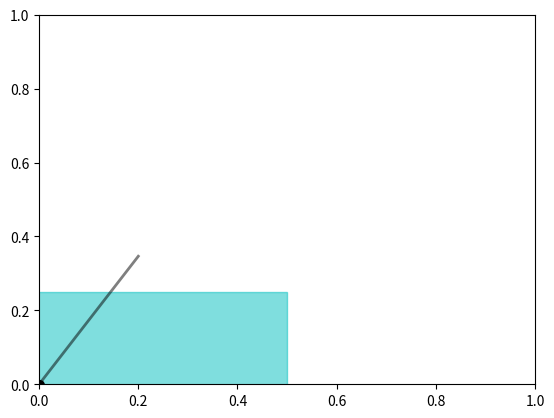

This chart was generated by the following Python code: (Note: this script raises an exception after producing the figure.)
import numpy as np
from numpy import pi
import matplotlib.pyplot as plt
import matplotlib
from matplotlib.patches import Rectangle
from matplotlib.patches import Circle
from matplotlib.collections import PatchCollection
import matplotlib.lines as mlines
import matplotlib.cm as cm
import matplotlib.animation as animation
from scipy.integrate import odeint

x, y = 0, 1

p1 = 0.03;
p2 = 40;
p3 = -0.6;
p4 = 200;
p5 = 1500;
p6 = 0.5;
p7 = 0.5;
p8 = 2;
p9 = 120;
p10 = 400;
p11 = 0.2;

theta = 0;

fig1, ax1 = plt.subplots()


def cart2pol(coords):
	x = coords[0]
	y = coords[1]
	rho = np.sqrt(x**2 + y**2)
	phi = np.arctan2(y, x)
	if phi < 0:
		phi += 2*pi
		#return(rho, phi)
	return np.array([rho, phi])


def pol2cart(coords):
	phi = coords[0]
	rho = coords[1]
	x = rho * np.cos(phi)
	y = rho * np.sin(phi)
	#return(x, y)
	np.array([x,y])
	return np.array([x, y])

def safe_div(x,y):
    if y==0: return 0
    return x/y

def appWind():
	"""
	% Uses polar components of true wind and cartesian components of 
	% boat velocity to compute polar coordinates of apparent wind:
	% - inputs:
	%          tw : true wind velocity
	%          v : PMW velocity 
	% - output:
	%          out....................... 2x1 array
	%          out : polar coordinates of apparent wind (if standing on PWM boat)
	%				 relative to global frame 
	"""

	tw_car = pol2cart(tw_pol)
	#print('tw_car', tw_car)

	aw_car = np.array([(tw_car[x] - v_car[x]), 
					   (tw_car[y] - v_car[y])]) 

	aw_pol = cart2pol(aw_car)

	return aw_car, aw_pol

rho_air = 1.225;
rho_water = 1000;

# boat parameters
boat_l = 1
boat_w = 0.5
rudder_l = 0.2
sail_l = 0.8
# points_x = [l/2, l/2, -l/2, -l/2, l/2]
# points_y = [-w/2, w/2, w/2, -w/2, -w/2]
# points = np.array([points_x, points_y])
# points = np.reshape(points, (5, 2))

# sail / rudder parameters
A_s = 0.25;
A_r = 0.05;
# aspect ratio
ARs = 5
ARr = 0.5

# intial conditions
pos = np.array([0, 0])
v_car = np.array([0, 0])
v_pol = cart2pol(v_car)
print('vpol', v_pol)
# theta = 0;
w = 0;
Z_init_state = [pos[x], pos[y], theta, v_pol[1] , w]

# time 
tspan = [0, 1];

# wind
tw_pol = np.array([pi, 3])


# rudder angle if you are standing on boat
# % -ve towards port (left)
# % +ve towards starboard (right)
dr = pi/15

# sail angle if you are standing on boat
# angle of stern-ward end of sail to follow RH coord system
ds = pi/3;   

aw_car, aw_pol = appWind()







def attack_angle(area, v_fluid_car, plane_angle):
	"""
	% - inputs:
	%          A : plane area of sail or wing
	%          vfluid....................... 2x1 array
	%          v_fluid : fluid velocity, manitude and angle relative to PMW
	%          frame
	%          d : sail or rudder angle      
	% - output:
	%          alpha : the smallest angle between the two vectors
	"""
	d = plane_angle
	plane_car = pol2cart([d, 1])

	U = v_fluid_car
	if np.array_equal(U, np.array([0.0, 0.0])):  # if fluid (i.e. boat) not moving
		alpha = 0 				# angle of attack defaults to 0
	else:
		V = plane_car

		print(U)
		print(V)
		print(np.linalg.norm(U))
		print(np.linalg.norm(V))
		cosalpha = np.dot(U, V) / np.dot(np.linalg.norm(U), np.linalg.norm(V))
		print("cosalpha", cosalpha)

		alpha = np.arccos(cosalpha)

	print("alpha", alpha)

	return alpha

def lift_angle(area, v_fluid_pol, plane_angle):
	"""
	% Lift angle 
	% - inputs:
	%          area : plane area of sail or rudder
	%          vfluid....................... 2x1 array
	%          v_fluid_car : fluid velocity, manitude and angle relative to PMW
	%          frame
	%          d : sail or rudder angle      
	% - output:
	%          lift_angle : lift angle relative to the global frame of
	%          reference
	"""
	
	# cartesian coords in boat frame of ref (0 rads : bow of boat)	
	d = plane_angle
	plane_car = pol2cart([d - theta, 1])
	fluid_ang = v_fluid_pol[0] - theta
	v_fluid_car = pol2cart([fluid_ang, v_fluid_pol[1]])

	# absolute angle of sail or rudder as a refernce angle for computing 
	# 1. angle of attack  	
	# 2. direction of lift     
	p = np.arctan(abs(plane_car[y])/ 
		     abs(plane_car[x]))


	#establish orientation or sail or rudder            
	if (plane_car[x] / plane_car[y]) < 0:	# 2nd or 4th quadrant 
	    
	    if ((2 * pi - fluid_ang > fluid_ang > 3 * pi/2 - p) or 
	    	(pi - p             > fluid_ang > pi/2 - p)):

	    	la = fluid_ang - pi/2
	    else:
	    	la = fluid_ang + pi/2
    
	else:	# 1st or 3rd quadrant
	    if (p               < fluid_ang   <  fluid_ang +  pi/2 or 
	    	fluid_ang + pi  < fluid_ang   <  3 * pi/2  + fluid_ang):

	    	la = fluid_ang + pi/2
	    else:
	        la = fluid_ang - pi/2

	# convert angle back to global refernce frame            
	return la + theta

def aero_force(part, force):
	"""
	% Lift or drag force, square of velocity neglected due to roll of body
	% - inputs:
	%          part : sail or rudder
	%          force : lift or drag
	%          AR : sail aspect ratio     
	% - output:
	%          out....................... 2x1 array
	%          out : [angle (global ref frame), magnitude] of lift or drag force 
	"""
	if part == 'sail':
	    A = A_s
	    v_fluid_pol = aw_pol
	    v_fluid_car = aw_car
	    d = ds
	    rho = rho_air
	    AR = ARs
	    
	else: # part == 'rudder'
	    A = A_r
	    v_fluid_pol = v_pol
	    v_fluid_car = v_car
	    d = dr
	    rho = rho_water
	    AR = ARr
	
	# angle of attack    
	alpha = attack_angle(area=A, v_fluid_car=v_fluid_car, plane_angle=d)

	# lift coefficient
	if alpha < pi/6:
	    CL = (9 / pi) * alpha 
	else:
	    CL = -(4.5/pi) * alpha + (4.5/2)

	# drag coefficient
	CD = 0.05 + CL**2 / (pi * AR);

	# aero force
	if force == 'lift':
		lift_a = lift_angle(area=A, v_fluid_pol=v_fluid_pol, plane_angle=d)
		lift_force = 0.5 * rho * A * v_fluid_pol[1]**2 * CL
		return np.array([lift_a, lift_force])

	else: # force = 'drag'
		drag_angle = v_fluid_pol[0];
		drag_force = 0.5 * rho * A * v_fluid_pol[1]**2 * CD
		return np.array([drag_angle, drag_force])


def sumAeroVectors(lift_car, drag_car):
	"""
	% Find the resultant of perpendicular lift or drag forces as polar
	% components.
	% - inputs:
	%          lift....................... 2x1 array
	%          lift : polar components  of lift force relative to PMW frame
	%          drag....................... 2x1 array
	%          drag : polar components  of drag force relative to PMW frame
	% - output:
	%          out....................... 2x1 array
	%          out : Polar components of resultant force [mag; angle]
	"""


	f = lift_car + drag_car
	print("f", f)
	f_pol = cart2pol(f)
	print("fpol", f)
	return f_pol


def plot_PMW(starboard_stern_x, starboard_stern_y, centre_boat_pos):
	#fig, ax = plt.subplots()
	patches = []
	boat = Rectangle((starboard_stern_x, 
					  starboard_stern_y), 
	                  boat_l, 
	                  boat_w, 
	                  angle=theta,
	                  color='c', 
	                  alpha=0.5)


	rudder_x = [pos[x] - boat_l/2, 
	            pos[x] - boat_l/2 - rudder_l]

	rudder_y = [pos[y], 
				pos[y]]

	rudder_angle = [theta, theta + dr]

	rudder_transx = []
	rudder_transy = []

	for rx, ry, a in zip(rudder_x, 
		                 rudder_y, 
		                 rudder_angle):	
		r = np.array([[rx],[ry]])

		R = [[np.cos(a), np.sin(a)],
			 [np.sin(a), np.cos(a)]]

		rudder_trans = np.dot(R, r)
		rudder_transx.append(rudder_trans[x])
		rudder_transy.append(rudder_trans[y])

	rudder = mlines.Line2D(rudder_transx, rudder_transy, linewidth=2, color='b', alpha=0.5)


	sail_x = [pos[x] + sail_l/2, 
	          pos[x] - sail_l/2]


	sail_y = [pos[y], 
			  pos[y]]

	sail_angle = [theta + ds, theta + ds]

	sail_transx = []
	sail_transy = []

	for rx, ry, a in zip(sail_x, 
		                 sail_y, 
		                 sail_angle):
		r = np.array([[rx],[ry]])

		R = [[np.cos(a), np.sin(a)],
			 [np.sin(a), np.cos(a)]]

		sail_trans = np.dot(R, r)
		sail_transx.append(sail_trans[x])
		sail_transy.append(sail_trans[y])
	
	print('sailx', sail_x)
	print('saily', sail_y)
	print('sail_angle', sail_angle)
	print('sailtx', sail_transx)
	print('sailty', sail_transy)

	sail = mlines.Line2D(sail_transx, sail_transy, linewidth=2, color='k', alpha=0.5)


	mast = Circle(pos, 0.01, color='k')


	# fig1 = plt.figure()
	# ax1 = fig1.add_subplot(111, aspect='equal')

	# fig1, ax1 = plt.subplots()


	ax1.add_patch(boat)
	ax1.add_patch(mast)
	ax1.add_line(rudder)
	ax1.add_line(sail)

	origin = [0], [0] # origin point

	V = np.array([[1,1],[-2,2],[4,-7]])
	# origin_x, origin_y, length_x, length_y
	V = np.array([[1 , 1, 0, 0],
		          [-2, 2, 0, 4],
		          [4, -7, 5, 5]])

	vectors = np.array([[pos[x], pos[y], L_s_car[x], L_s_car[y]], # sail lift
		                [pos[x], pos[y], D_s_car[x], D_s_car[y]], # sail drag
		                [pos[x], pos[y], F_s_car[x], F_s_car[y]], # sail force
		                [rudder_transx[0],rudder_transy[0], L_r_car[x], L_r_car[y]],  # rudder lift
		                [rudder_transx[0], rudder_transy[0], D_r_car[x], D_r_car[y]]]) # rudder drag
	labels = ['Lsail', 'Dsail', 'Fsail', 'Lrud', 'Drud', 'Frud']
	#ax1.quiver(*origin, V[:,0], V[:,1], color=['r','b','g'], scale=21)
	# QV1 = plt.quiver(x, y, u1, v1, color='r')
	# plt.quiverkey(QV1, 1.2, 0.515, 2, 'arrow 1', coordinates='data')
	

	colors = cm.rainbow(np.linspace(0, 1, len(vectors)))

	for n, (V, c, label) in enumerate(zip(vectors, colors, labels), 1):
		# ax1.quiver(V[0], V[1], V[2], V[3], color=c, scale=5)
		Q = plt.quiver(V[0], V[1], V[2], V[3], color=c, scale=5)
		plt.quiverkey(Q, -1.5, n/2-2, 0.25, label, coordinates='data')


	#ax1.autoscale(enable=True, axis='both', tight=None)
	ax1.set_xlim([-2, 2])
	ax1.set_ylim([-2, 2])
	#plt.show()

def dvdt():
	"""
	% The acceleration of the PMW in the direction of the heading (theta). 
	% Component of wind force on sail acting parallel to heading direction  
	% minus the product of:
	% - component of water force on rudder acting parallel to heading direction
	% - rudder break coefficient
	% - input:
	%          v : velocity
	%          version : old model or new model
	% - output:
	%          out : acceleration
	"""

	return ((F_s_car[x] * np.cos(F_s_car[y]) + # sail force  
             F_r_car[x] * np.cos(F_r_car[y]))  # rudder force										     # moment due to rotational drag
             / p10) 						   # mass


def dxdt():
	"""
	The horizontal velocity of the PMW. 
	"""
	a_car = dvdt()
	print("a_car", a_car)
	return v_car[0] + a_car * np.cos(theta)

def dydt():
	"""
	The vertical velocity of the PMW. 
	"""
	a_car = dvdt()
	return  v_car[1] + a_car * np.sin(theta)


def dthdt():
	"""
	%--------------------------------------------------------------------------
	% The angular velocity of the PMW. 
	%          out : angular velocity
	%--------------------------------------------------------------------------
	"""
	return w + dwdt()




def dwdt():
	"""
	The acceleration of the PMW in the direction of the heading (theta). 
	% Component of wind force on sail acting parallel to heading direction  
	% minus the product of:
	% - component of water force on rudder acting parallel to heading direction
	% - rudder break coefficient
	% - input:
	%          v : velocity
	%          v : angular velocity
	%          version : old model or new model
	% - output:
	%          out : acceleration
	"""

	return ((F_s_car[x] * np.sin(-F_s_car[y]) * (p6 - p7 * np.cos(ds)) + # moment due to force on sails 
             F_r_car[x] * np.sin(-F_r_car[y]) * p8 * np.cos(dr) +     # moment due to force on rudder
             p3 * v_pol[1] * w) 											     # moment due to rotational drag
             / p10);  


def param_solve(Z_state, time):

	print('printing globals', pos[x], pos[y], theta, v_pol[1] , w)

	aw_car, aw_pol = appWind()
	
	global L_s_pol, D_s_pol, L_r_pol, D_r_pol
	global L_s_car, D_s_car, L_r_car, D_r_car
	global F_s_pol, F_r_pol, F_s_car, F_r_car

	# calculate lift and drag force
	L_s_pol = aero_force(part='sail', force='lift')
	D_s_pol = aero_force(part='sail', force='drag')
	L_r_pol = aero_force(part='rudder', force='lift')  
	D_r_pol = aero_force(part='rudder', force='drag') 

	# calculate lift and drag, polar coords
	L_s_car = pol2cart(L_s_pol)
	D_s_car = pol2cart(D_s_pol)
	L_r_car = pol2cart(L_r_pol)
	D_r_car = pol2cart(D_r_pol)

	print()
	print("coordinates")
	print(L_s_pol, L_s_car)
	print(D_s_pol, D_s_car)
	print(L_r_pol, L_r_car)
	print(D_r_pol, D_r_car)

	# calculate sail and rudder force
	F_s_pol = sumAeroVectors(L_s_car, D_s_car)  
	F_r_pol = sumAeroVectors(L_r_car, D_r_car)
	print("F_s_pol", F_s_pol)
	F_s_car = pol2cart(F_s_pol)
	print("F_r_pol", F_r_pol)
	F_r_car = pol2cart(F_r_pol)

	# 
	dZdt = [dxdt(), 
	        dydt(), 
	        dthdt(), 
	        dvdt(), 
	        dwdt()]

	plot_PMW(pos[x]-boat_l/2, pos[y]-boat_w/2, pos)

	# update model params
	pos[x] += dxdt()
	pos[y] += dydt()
	#theta += dthdt()
	v_pol[1] += dvdt()
	v_car = pol2cart(v_pol)


	return np.array(dZdt)
  

time = np.arange(0, 20, 1)
#param_solve(Z_init_state, time)
state = odeint(param_solve, Z_init_state, time)


fig2, ax2 = plt.subplots()
#fig2 = plt.figure()
for s0, s1 in zip(state[:, 0], state[:, 1]):
	print((s0, s1), (s1, s0))
	rudder = mlines.Line2D((s0, s1), (s1, s0), linewidth=2, color='b', alpha=0.5)
	ax2.add_line(rudder)
plt.plot(time, state[:, 0], alpha=0.5)
plt.plot(time, state[:, 1], alpha=0.5)
plt.plot(time, state[:, 2], alpha=0.5)


#plot(state[:, 0], state[:, 1], 'b-', alpha=0.2)

# def animate(i):
#     plt.plot(time, state[:, 0], 'b-')
#     plt.plot(state[0:i, 0], state[0:i, 1], 'b-')

# ani = animation.FuncAnimation(fig2, animate, frames = 100, interval=200)
# ani
plt.show()

	







